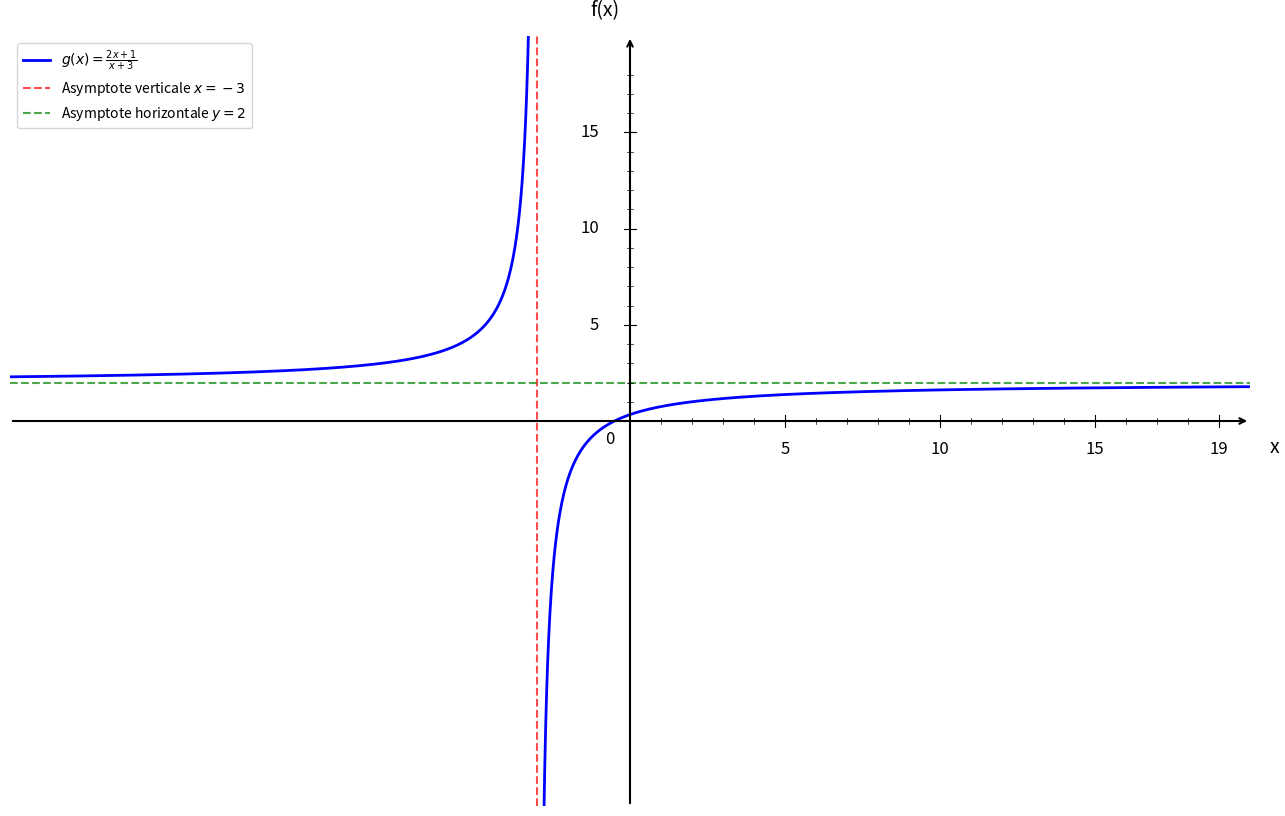

Write the Python code that produced this figure. (Note: this script raises an exception after producing the figure.)
import numpy as np
import matplotlib.pyplot as plt

plt.figure(figsize=(16, 10))
ax = plt.gca()

# Fonction g(x) = (2x + 1)/(x + 3)
def g(x):
    return (2*x + 1) / (x + 3)

# Domaine de définition (éviter x = -3)
x1 = np.linspace(-20, -3.05, 1500)
x2 = np.linspace(-2.95, 20, 1500)

# Courbes
plt.plot(x1, g(x1), 'b-', linewidth=2, label=r'$g(x) = \frac{2x + 1}{x + 3}$')
plt.plot(x2, g(x2), 'b-', linewidth=2)

# Asymptote verticale x = -3
plt.axvline(x=-3, color='red', linestyle='--', linewidth=1.5, alpha=0.7, label='Asymptote verticale $x = -3$')

# Asymptote horizontale y = 2
plt.axhline(y=2, color='green', linestyle='--', linewidth=1.5, alpha=0.7, label='Asymptote horizontale $y = 2$')

# Limites
plt.xlim(-20, 20)
plt.ylim(-20, 20)

# Désactiver ticks automatiques
ax.set_xticks([])
ax.set_yticks([])

# Supprimer spines
for spine in ax.spines.values():
    spine.set_visible(False)

# Tracer les axes avec flèches
ax.annotate("", xy=(20, 0), xytext=(-20, 0),
            arrowprops=dict(arrowstyle="->", color="black", linewidth=1.5))
ax.annotate("", xy=(0, 20), xytext=(0, -20),
            arrowprops=dict(arrowstyle="->", color="black", linewidth=1.5))

# Texte "0"
ax.text(-0.8, -1.2, '0', fontsize=12)

# --- Graduation manuelle ---
xticks_major = [5, 10, 15, 19]
yticks_major = [5, 10, 15, 19]

# Axe X grandes graduations
for x in xticks_major:
    ax.plot([x, x], [-0.3, 0.3], color="black", linewidth=0.8)
    ax.text(x, -1.0, str(x), ha='center', va='top', fontsize=12)

# Axe Y grandes graduations
for y in yticks_major:
    if y < 19:
        ax.plot([-0.2, 0.2], [y, y], color="black", linewidth=0.8)
        ax.text(-1.0, y, str(y), ha='right', va='center', fontsize=12)

# --- Petites graduations intermédiaires (tous les 1) ---
# Axe X
for x in range(1, 20):
    if x not in xticks_major:
        ax.plot([x, x], [-0.15, 0.15], color="black", linewidth=0.5)

# Axe Y
for y in range(1, 20):
    if y not in yticks_major and y < 19:
        ax.plot([-0.1, 0.1], [y, y], color="black", linewidth=0.5)

# Labels
plt.xlabel('x', fontsize=14, labelpad=15)
plt.ylabel('f(x)', fontsize=14, labelpad=15, rotation=0)
ax.xaxis.set_label_coords(1.02, 0.48)
ax.yaxis.set_label_coords(0.48, 1.02)

# Légende
plt.legend(fontsize=10, loc='upper left')

# Sauvegarde
plt.savefig('/Users/anthonytabet/Desktop/OptiTABV2/OptiTAB/frontend/cours/graphe/asymptotes_question2.png', 
            dpi=300, bbox_inches='tight')
plt.show()

print("Graphique 'asymptotes_question2.png' créé avec succès!")
